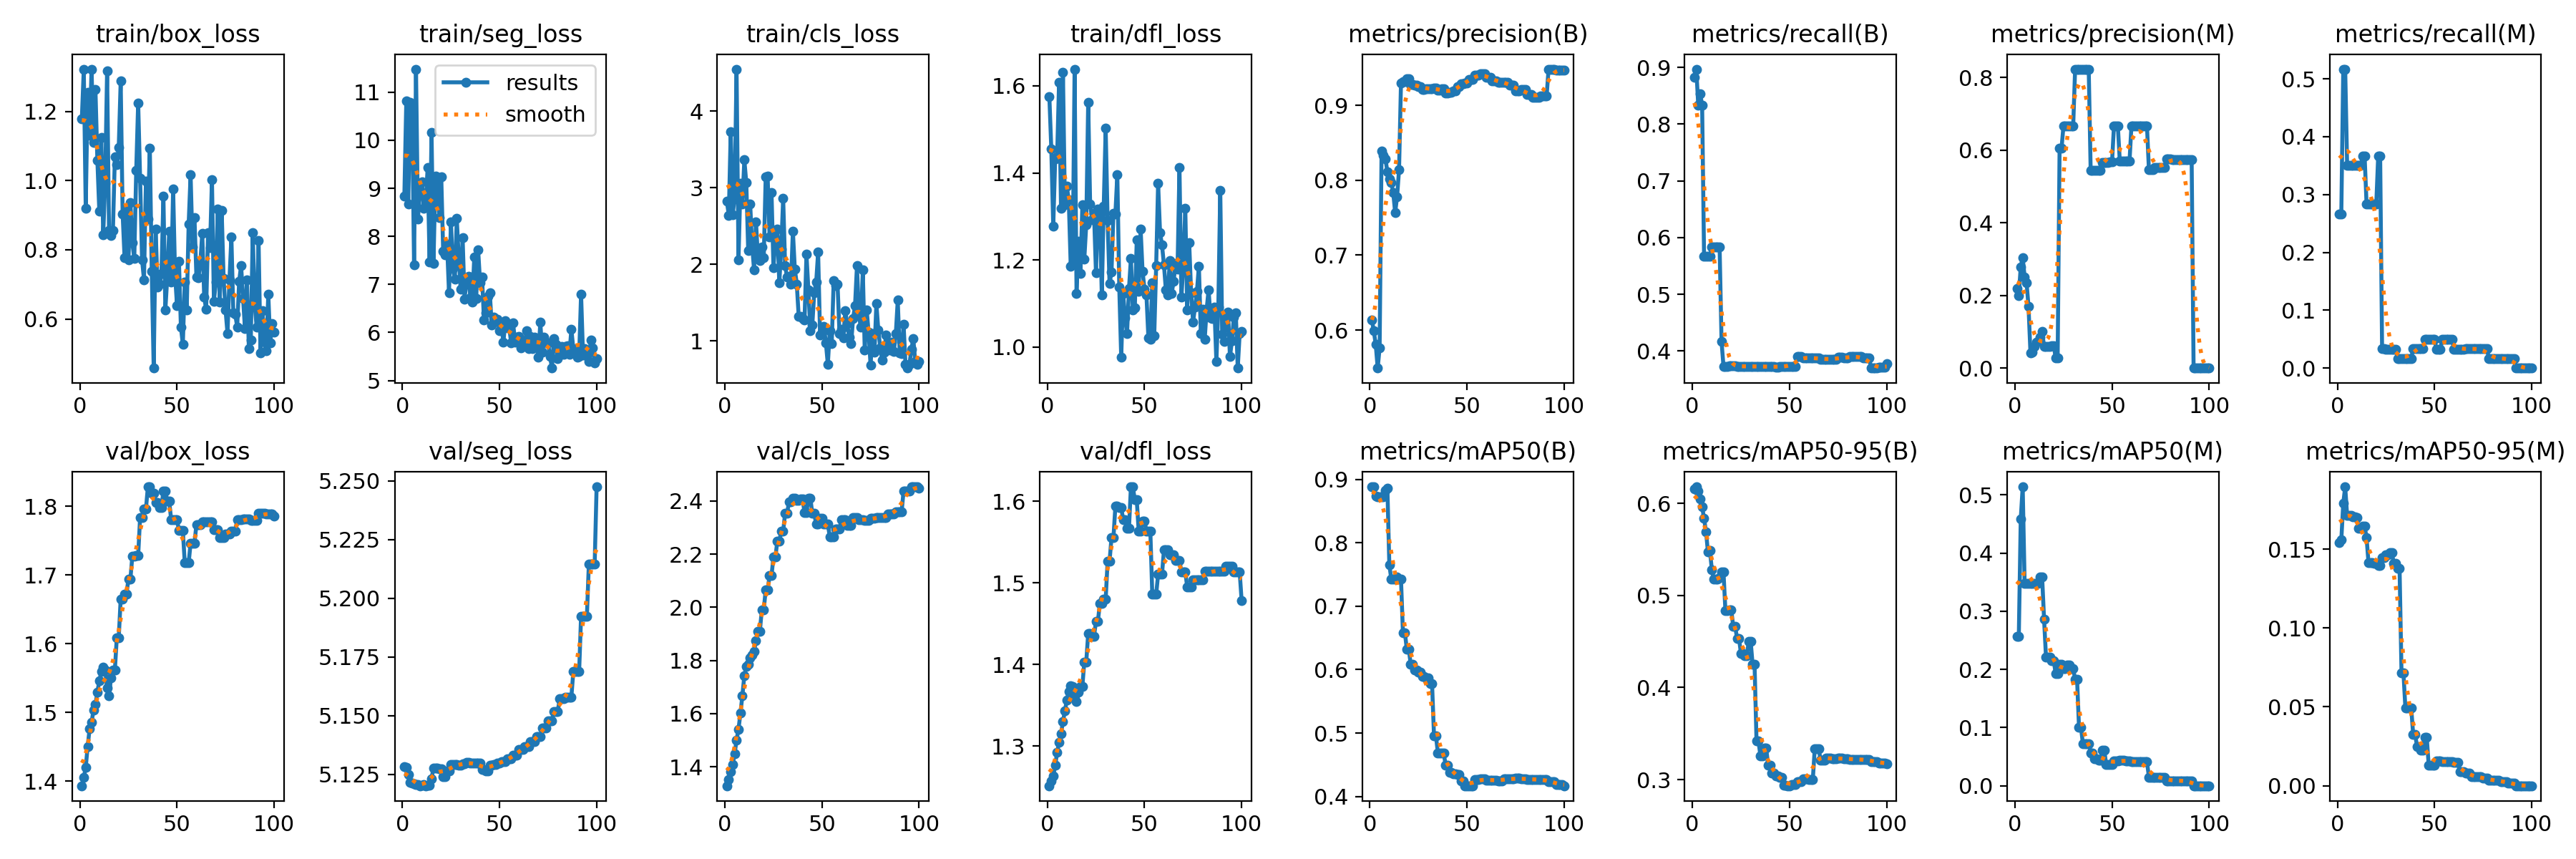

The data file committed next to this chart (first rows):
epoch, time, train/box_loss, train/seg_loss, train/cls_loss, train/dfl_loss, metrics/precision(B), metrics/recall(B), metrics/mAP50(B), metrics/mAP50-95(B), metrics/precision(M), metrics/recall(M), metrics/mAP50(M), metrics/mAP50-95(M), val/box_loss, val/seg_loss, val/cls_loss, val/dfl_loss, lr/pg0, lr/pg1, lr/pg2
1, 11.46, 1.179, 8.83, 2.827, 1.575, 0.6134, 0.8826, 0.8879, 0.6156, 0.2198, 0.2667, 0.2567, 0.1542, 1.393, 5.128, 1.328, 1.251, 0, 0, 0
2, 16.47, 1.323, 10.81, 2.642, 1.455, 0.5989, 0.8969, 0.8881, 0.618, 0.1998, 0.2667, 0.2567, 0.1559, 1.406, 5.128, 1.351, 1.257, 1.17822e-06, 1.17822e-06, 1.17822e-06
3, 21.65, 0.9198, 8.678, 3.735, 1.277, 0.5807, 0.8333, 0.874, 0.6131, 0.2791, 0.5167, 0.4585, 0.1789, 1.42, 5.125, 1.381, 1.263, 2.33288e-06, 2.33288e-06, 2.33288e-06
4, 26.59, 1.254, 10.78, 2.645, 1.431, 0.5493, 0.8535, 0.8721, 0.6051, 0.3046, 0.5167, 0.5138, 0.1895, 1.451, 5.122, 1.409, 1.276, 3.46397e-06, 3.46397e-06, 3.46397e-06
5, 32, 1.131, 10.66, 2.873, 1.437, 0.5762, 0.8333, 0.8724, 0.5965, 0.2513, 0.35, 0.3479, 0.1711, 1.476, 5.121, 1.448, 1.292, 4.5715e-06, 4.5715e-06, 4.5715e-06
6, 36.58, 1.322, 7.41, 4.549, 1.608, 0.8393, 0.5667, 0.8721, 0.5835, 0.2351, 0.35, 0.3479, 0.1712, 1.485, 5.121, 1.501, 1.305, 5.65548e-06, 5.65548e-06, 5.65548e-06
7, 41.48, 1.11, 11.48, 2.062, 1.319, 0.8336, 0.5667, 0.8722, 0.5694, 0.1696, 0.35, 0.3479, 0.1714, 1.504, 5.121, 1.541, 1.315, 6.71588e-06, 6.71588e-06, 6.71588e-06
8, 45.81, 1.263, 8.359, 3.062, 1.631, 0.8284, 0.5667, 0.8826, 0.5469, 0.04171, 0.35, 0.3479, 0.1703, 1.512, 5.121, 1.601, 1.33, 7.75273e-06, 7.75273e-06, 7.75273e-06
9, 50.41, 1.058, 8.961, 2.785, 1.327, 0.8114, 0.5667, 0.886, 0.5488, 0.04386, 0.35, 0.3479, 0.1703, 1.53, 5.12, 1.668, 1.343, 8.76602e-06, 8.76602e-06, 8.76602e-06
10, 72.06, 0.9108, 9.142, 3.365, 1.369, 0.8014, 0.5833, 0.7649, 0.5282, 0.05926, 0.35, 0.3479, 0.1699, 1.546, 5.12, 1.743, 1.356, 9.75574e-06, 9.75574e-06, 9.75574e-06
11, 84.5, 1.124, 8.589, 3.07, 1.338, 0.7969, 0.5833, 0.7431, 0.5177, 0.07165, 0.35, 0.3479, 0.1631, 1.559, 5.121, 1.777, 1.367, 1.07219e-05, 1.07219e-05, 1.07219e-05
12, 98.53, 0.8438, 8.666, 2.182, 1.186, 0.7837, 0.5833, 0.743, 0.5178, 0.07321, 0.35, 0.3479, 0.1631, 1.566, 5.12, 1.786, 1.374, 1.16645e-05, 1.16645e-05, 1.16645e-05
13, 105.9, 0.9915, 9.436, 2.792, 1.19, 0.7568, 0.5833, 0.7429, 0.5178, 0.08535, 0.3667, 0.3594, 0.1644, 1.562, 5.12, 1.81, 1.373, 1.25835e-05, 1.25835e-05, 1.25835e-05
14, 114.8, 1.317, 7.466, 2.26, 1.638, 0.7783, 0.5833, 0.7462, 0.5195, 0.1005, 0.3667, 0.3594, 0.1646, 1.536, 5.12, 1.82, 1.362, 1.3479e-05, 1.3479e-05, 1.3479e-05
15, 127.5, 0.855, 10.16, 1.929, 1.124, 0.8139, 0.4167, 0.7429, 0.5254, 0.06034, 0.2833, 0.2867, 0.1573, 1.524, 5.123, 1.835, 1.355, 1.43509e-05, 1.43509e-05, 1.43509e-05
16, 135.3, 0.8418, 7.433, 2.559, 1.243, 0.9298, 0.3733, 0.7429, 0.5253, 0.06033, 0.2833, 0.2215, 0.1415, 1.55, 5.128, 1.874, 1.366, 1.51993e-05, 1.51993e-05, 1.51993e-05
17, 142.4, 0.8556, 9.256, 2.092, 1.17, 0.9322, 0.3735, 0.6584, 0.4833, 0.0604, 0.2833, 0.2215, 0.1415, 1.562, 5.128, 1.91, 1.373, 1.60241e-05, 1.60241e-05, 1.60241e-05
18, 152.8, 1.068, 9.126, 2.047, 1.327, 0.9322, 0.3735, 0.6584, 0.4833, 0.0604, 0.2833, 0.2215, 0.1415, 1.562, 5.128, 1.91, 1.373, 1.68253e-05, 1.68253e-05, 1.68253e-05
19, 160.8, 1.046, 8.384, 2.231, 1.203, 0.9351, 0.3738, 0.6323, 0.4845, 0.06232, 0.2833, 0.2147, 0.1409, 1.609, 5.127, 1.99, 1.403, 1.7603e-05, 1.7603e-05, 1.7603e-05
20, 178.8, 1.096, 9.243, 2.083, 1.281, 0.9351, 0.3738, 0.6323, 0.4845, 0.06232, 0.2833, 0.2147, 0.1409, 1.609, 5.127, 1.99, 1.403, 1.83571e-05, 1.83571e-05, 1.83571e-05
21, 202.8, 1.288, 7.684, 3.142, 1.562, 0.9283, 0.3737, 0.609, 0.4666, 0.02707, 0.3667, 0.1922, 0.1394, 1.665, 5.124, 2.066, 1.438, 1.90876e-05, 1.90876e-05, 1.90876e-05
22, 212.7, 0.9042, 7.614, 3.151, 1.329, 0.9283, 0.3737, 0.609, 0.4666, 0.02707, 0.3667, 0.1922, 0.1394, 1.665, 5.124, 2.066, 1.438, 1.97946e-05, 1.97946e-05, 1.97946e-05
23, 218.6, 0.7764, 7.835, 2.362, 1.292, 0.9266, 0.3735, 0.5996, 0.4533, 0.6052, 0.03333, 0.2082, 0.1448, 1.673, 5.127, 2.119, 1.435, 2.0478e-05, 2.0478e-05, 2.0478e-05
24, 223.7, 0.9202, 6.824, 2.939, 1.307, 0.9266, 0.3735, 0.5996, 0.4533, 0.6052, 0.03333, 0.2082, 0.1448, 1.673, 5.127, 2.119, 1.435, 2.11379e-05, 2.11379e-05, 2.11379e-05
25, 228.5, 0.7712, 8.304, 1.96, 1.171, 0.9255, 0.3732, 0.5961, 0.4368, 0.6667, 0.0322, 0.2009, 0.1462, 1.694, 5.129, 2.19, 1.453, 2.17741e-05, 2.17741e-05, 2.17741e-05
26, 241.6, 0.9373, 7.326, 2.332, 1.317, 0.9255, 0.3732, 0.5961, 0.4368, 0.6667, 0.0322, 0.2009, 0.1462, 1.694, 5.129, 2.19, 1.453, 2.23869e-05, 2.23869e-05, 2.23869e-05
27, 252.5, 0.8197, 7.106, 2.459, 1.308, 0.9217, 0.3731, 0.5892, 0.4345, 0.6667, 0.03222, 0.2075, 0.1477, 1.727, 5.129, 2.249, 1.475, 2.2976e-05, 2.2976e-05, 2.2976e-05
28, 258, 0.7755, 8.368, 1.761, 1.119, 0.9217, 0.3731, 0.5892, 0.4345, 0.6667, 0.03222, 0.2075, 0.1477, 1.727, 5.129, 2.249, 1.475, 2.35417e-05, 2.35417e-05, 2.35417e-05
29, 264.3, 1.029, 7.563, 2.2, 1.324, 0.9221, 0.3729, 0.5874, 0.45, 0.6667, 0.03233, 0.2008, 0.1411, 1.729, 5.129, 2.286, 1.48, 2.40837e-05, 2.40837e-05, 2.40837e-05
30, 275.5, 1.225, 6.897, 2.864, 1.502, 0.9221, 0.3729, 0.5874, 0.45, 0.6667, 0.03233, 0.2008, 0.1411, 1.729, 5.129, 2.286, 1.48, 2.46022e-05, 2.46022e-05, 2.46022e-05
31, 288.9, 1.008, 7.969, 1.983, 1.291, 0.9221, 0.373, 0.5781, 0.425, 0.8228, 0.01667, 0.1833, 0.1377, 1.784, 5.13, 2.354, 1.527, 2.50971e-05, 2.50971e-05, 2.50971e-05
32, 305.7, 0.7716, 6.696, 1.836, 1.146, 0.9221, 0.373, 0.5781, 0.425, 0.8228, 0.01667, 0.1833, 0.1377, 1.784, 5.13, 2.354, 1.527, 2.55685e-05, 2.55685e-05, 2.55685e-05
33, 311.6, 0.7133, 7.077, 1.843, 1.172, 0.9236, 0.3732, 0.4959, 0.3424, 0.8227, 0.01667, 0.1005, 0.07136, 1.796, 5.13, 2.396, 1.555, 2.60163e-05, 2.60163e-05, 2.60163e-05
34, 317.7, 0.9993, 7.17, 1.745, 1.307, 0.9236, 0.3732, 0.4959, 0.3424, 0.8227, 0.01667, 0.1005, 0.07136, 1.796, 5.13, 2.396, 1.555, 2.64405e-05, 2.64405e-05, 2.64405e-05
35, 322.9, 0.8882, 6.727, 2.435, 1.306, 0.9202, 0.3727, 0.4686, 0.3261, 0.8229, 0.01667, 0.07268, 0.04923, 1.829, 5.13, 2.412, 1.594, 2.68412e-05, 2.68412e-05, 2.68412e-05
36, 328, 1.094, 6.633, 1.937, 1.396, 0.9202, 0.3727, 0.4686, 0.3261, 0.8229, 0.01667, 0.07268, 0.04923, 1.829, 5.13, 2.412, 1.594, 2.72183e-05, 2.72183e-05, 2.72183e-05
37, 333.3, 0.7371, 7.572, 1.745, 1.137, 0.9219, 0.373, 0.4689, 0.3342, 0.8231, 0.01667, 0.07274, 0.04924, 1.819, 5.13, 2.404, 1.593, 2.75718e-05, 2.75718e-05, 2.75718e-05
38, 338.3, 0.458, 6.714, 1.321, 0.9766, 0.9219, 0.373, 0.4689, 0.3342, 0.8231, 0.01667, 0.07274, 0.04924, 1.819, 5.13, 2.404, 1.593, 2.79018e-05, 2.79018e-05, 2.79018e-05
39, 347.6, 0.8594, 7.718, 1.323, 1.123, 0.9166, 0.3724, 0.4491, 0.3154, 0.5443, 0.03333, 0.05601, 0.03261, 1.806, 5.13, 2.408, 1.578, 2.82082e-05, 2.82082e-05, 2.82082e-05
40, 355.7, 0.6923, 7.04, 1.29, 1.068, 0.9166, 0.3724, 0.4491, 0.3154, 0.5443, 0.03333, 0.05601, 0.03261, 1.806, 5.13, 2.408, 1.578, 2.84911e-05, 2.84911e-05, 2.84911e-05
41, 360.6, 0.7007, 7.148, 1.272, 1.031, 0.9179, 0.3724, 0.4382, 0.3068, 0.5444, 0.03333, 0.04644, 0.02503, 1.799, 5.127, 2.357, 1.567, 2.87504e-05, 2.87504e-05, 2.87504e-05
42, 365.9, 0.7312, 6.266, 2.132, 1.134, 0.9179, 0.3724, 0.4382, 0.3068, 0.5444, 0.03333, 0.04644, 0.02503, 1.799, 5.127, 2.357, 1.567, 2.89861e-05, 2.89861e-05, 2.89861e-05
43, 370.5, 0.955, 6.409, 1.663, 1.204, 0.9189, 0.3722, 0.4361, 0.3042, 0.5442, 0.03333, 0.04362, 0.02269, 1.823, 5.126, 2.411, 1.618, 2.91983e-05, 2.91983e-05, 2.91983e-05
44, 374.9, 0.6263, 6.751, 1.135, 1.085, 0.9189, 0.3722, 0.4361, 0.3042, 0.5442, 0.03333, 0.04362, 0.02269, 1.823, 5.126, 2.411, 1.618, 2.93869e-05, 2.93869e-05, 2.93869e-05
45, 384.9, 0.7218, 6.824, 1.21, 1.09, 0.9246, 0.3725, 0.4346, 0.3025, 0.5667, 0.05, 0.06087, 0.03074, 1.807, 5.129, 2.353, 1.602, 2.9552e-05, 2.9552e-05, 2.9552e-05
46, 400.8, 0.8545, 6.153, 1.633, 1.246, 0.9246, 0.3725, 0.4346, 0.3025, 0.5667, 0.05, 0.06087, 0.03074, 1.807, 5.129, 2.353, 1.602, 2.96935e-05, 2.96935e-05, 2.96935e-05
47, 411.9, 0.7059, 6.323, 1.769, 1.129, 0.9288, 0.3732, 0.4243, 0.2935, 0.5665, 0.05, 0.03681, 0.013, 1.78, 5.129, 2.313, 1.564, 2.98114e-05, 2.98114e-05, 2.98114e-05
48, 1287, 0.9768, 6.227, 2.157, 1.271, 0.9288, 0.3732, 0.4243, 0.2935, 0.5665, 0.05, 0.03681, 0.013, 1.78, 5.129, 2.313, 1.564, 2.99058e-05, 2.99058e-05, 2.99058e-05
49, 1302, 0.7276, 6.28, 1.075, 1.174, 0.9302, 0.3733, 0.4172, 0.2933, 0.567, 0.05, 0.03663, 0.01296, 1.781, 5.13, 2.334, 1.576, 2.99766e-05, 2.99766e-05, 2.99766e-05
50, 1310, 0.6394, 6.04, 1.112, 1.133, 0.9302, 0.3733, 0.4172, 0.2933, 0.567, 0.05, 0.03663, 0.01296, 1.781, 5.13, 2.334, 1.576, 3.00238e-05, 3.00238e-05, 3.00238e-05
51, 1314, 0.7672, 6.153, 1.192, 1.119, 0.9344, 0.373, 0.4171, 0.2949, 0.6667, 0.03224, 0.04216, 0.01595, 1.765, 5.13, 2.315, 1.563, 3.00475e-05, 3.00475e-05, 3.00475e-05
52, 1320, 0.5771, 5.795, 0.9712, 1.021, 0.9344, 0.373, 0.4171, 0.2949, 0.6667, 0.03224, 0.04216, 0.01595, 1.765, 5.13, 2.315, 1.563, 3.00476e-05, 3.00476e-05, 3.00476e-05
53, 1325, 0.5265, 6.244, 0.6958, 1.019, 0.9344, 0.373, 0.4171, 0.2949, 0.6667, 0.03224, 0.04216, 0.01595, 1.765, 5.13, 2.315, 1.563, 3.00242e-05, 3.00242e-05, 3.00242e-05
54, 1329, 0.7078, 6.097, 1.137, 1.147, 0.9407, 0.3905, 0.4266, 0.2978, 0.5702, 0.05, 0.0433, 0.01535, 1.718, 5.132, 2.264, 1.486, 2.99772e-05, 2.99772e-05, 2.99772e-05
55, 1334, 0.6268, 6.109, 0.9695, 1.026, 0.9407, 0.3905, 0.4266, 0.2978, 0.5702, 0.05, 0.0433, 0.01535, 1.718, 5.132, 2.264, 1.486, 2.99066e-05, 2.99066e-05, 2.99066e-05
56, 1340, 0.8747, 5.785, 1.784, 1.187, 0.9407, 0.3905, 0.4266, 0.2978, 0.5702, 0.05, 0.0433, 0.01535, 1.718, 5.132, 2.264, 1.486, 2.98125e-05, 2.98125e-05, 2.98125e-05
57, 1346, 1.017, 6.197, 1.721, 1.376, 0.9424, 0.3883, 0.428, 0.3007, 0.5692, 0.05, 0.04327, 0.01535, 1.746, 5.133, 2.294, 1.51, 2.96948e-05, 2.96948e-05, 2.96948e-05
58, 1351, 0.8089, 5.804, 1.745, 1.263, 0.9424, 0.3883, 0.428, 0.3007, 0.5692, 0.05, 0.04327, 0.01535, 1.746, 5.133, 2.294, 1.51, 2.95535e-05, 2.95535e-05, 2.95535e-05
59, 1356, 0.8932, 5.91, 1.096, 1.235, 0.9424, 0.3883, 0.428, 0.3007, 0.5692, 0.05, 0.04327, 0.01535, 1.746, 5.133, 2.294, 1.51, 2.93887e-05, 2.93887e-05, 2.93887e-05
60, 1361, 0.721, 5.925, 1.15, 1.189, 0.9377, 0.388, 0.4256, 0.3003, 0.6667, 0.03239, 0.04117, 0.01503, 1.774, 5.135, 2.329, 1.54, 2.92003e-05, 2.92003e-05, 2.92003e-05
... 40 more rows
